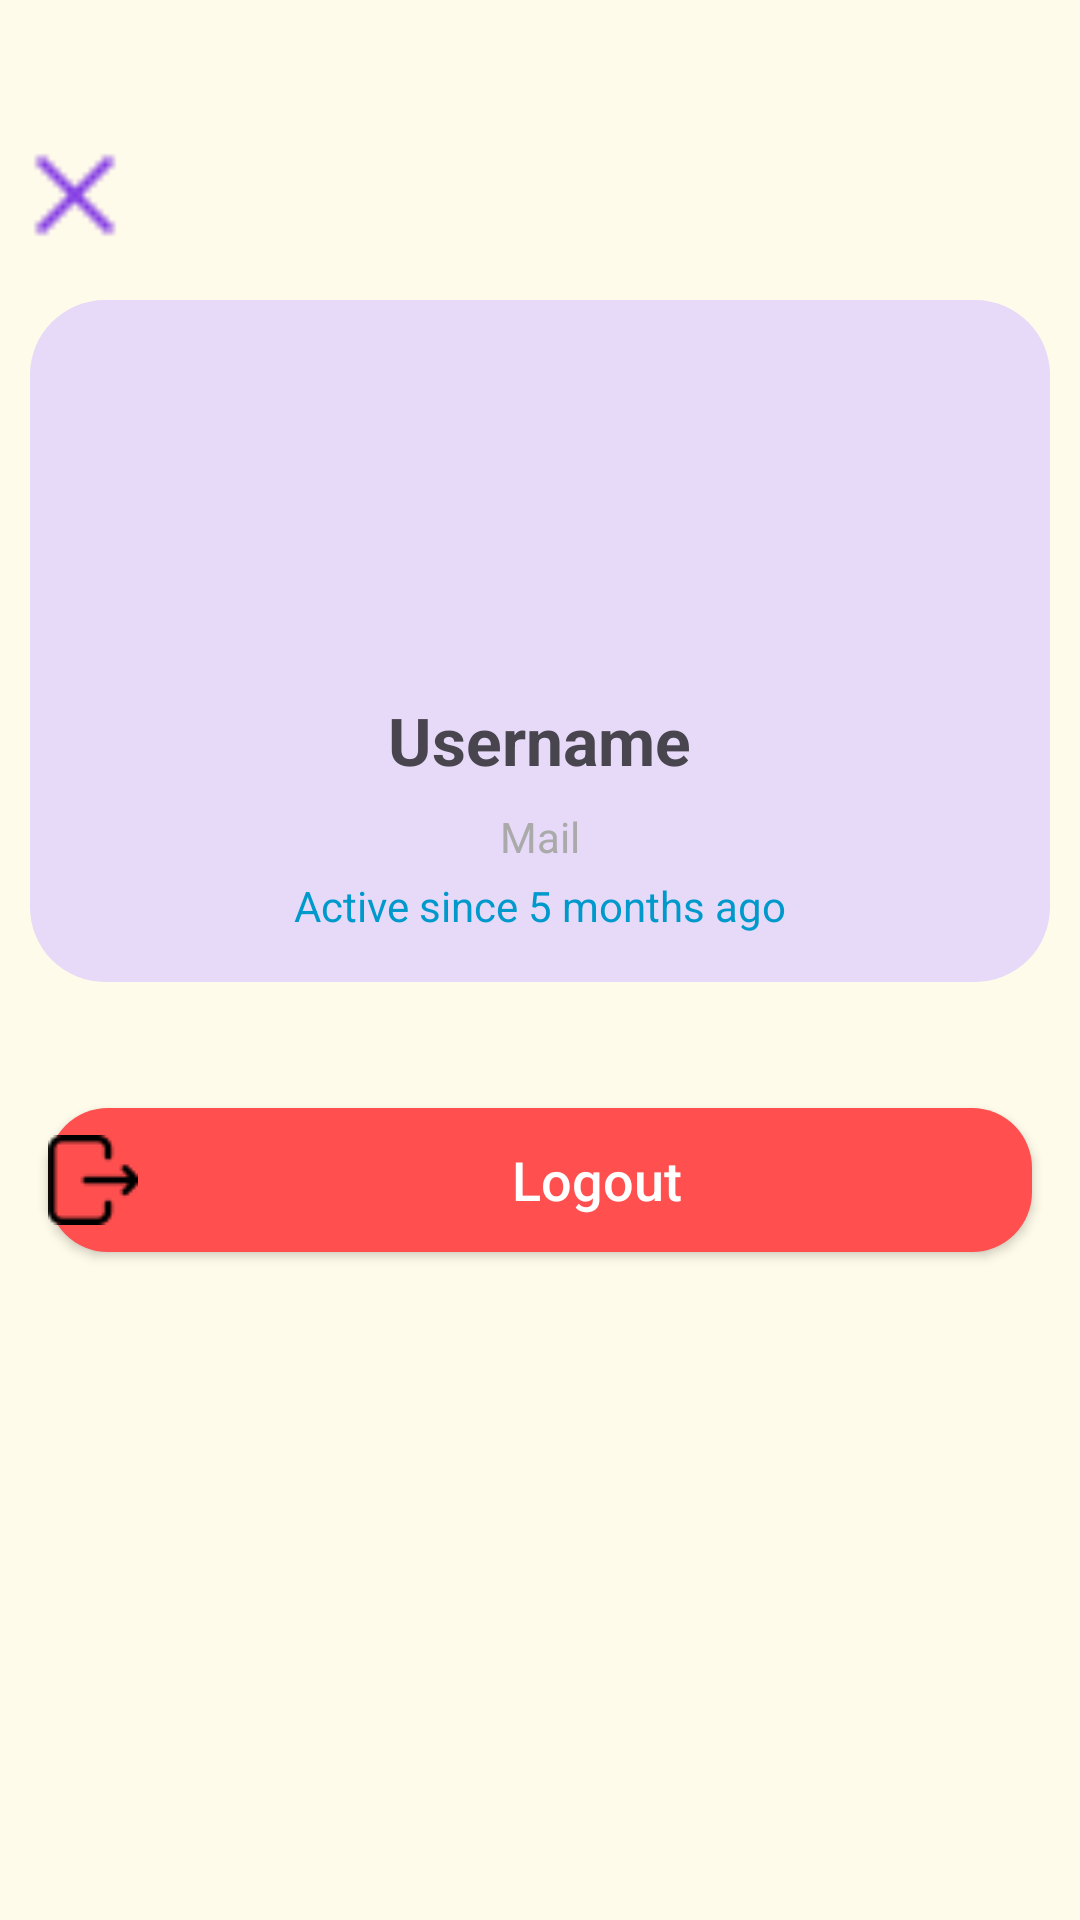

Reconstruct the res/layout file that produces this screen, plus the resources it refers to.
<!-- AndroidManifest.xml: application theme Theme.TrackNote -->
<!-- res/layout/account.xml -->
<?xml version="1.0" encoding="utf-8"?>
<LinearLayout xmlns:android="http://schemas.android.com/apk/res/android"
    android:layout_width="match_parent"
    android:layout_height="match_parent"
    xmlns:app="http://schemas.android.com/apk/res-auto"
    android:orientation="vertical"
    android:background="@color/background"
    >
    <ImageButton
        android:id="@+id/back"

        android:layout_width="wrap_content"
        android:layout_height="wrap_content"
        android:minHeight="50dp"
        android:minWidth="50dp"
        android:scaleType="fitXY"
        android:src="@drawable/cross"
        android:background="@color/background"
        app:tint="@color/accent2"
        android:layout_marginTop="40dp"
        android:contentDescription="back"
        />

    <LinearLayout
        android:layout_width="match_parent"
        android:layout_height="wrap_content"
        android:orientation="vertical"
        android:background="@drawable/notes"
        android:layout_margin="10dp"
        android:padding="16dp"
        android:layout_gravity="center"
        android:gravity="center">
        <ImageView
            android:id="@+id/profileImg"
            android:layout_width="100dp"
            android:layout_height="100dp"
            android:src="@drawable/profile1"
            android:contentDescription="Profile Picture"
            android:scaleType="centerCrop"
            android:padding="8dp" />

        <TextView
            android:id="@+id/tvUser"
            android:layout_width="wrap_content"
            android:layout_height="wrap_content"
            android:text="Username"
            android:textSize="22sp"
            android:textStyle="bold"
            android:layout_marginTop="16dp" />

        <TextView
            android:id="@+id/mail"
            android:layout_width="wrap_content"
            android:layout_height="wrap_content"
            android:text="Mail"
            android:textSize="14sp"
            android:textColor="@android:color/darker_gray"
            android:layout_marginTop="8dp" />

        <TextView
            android:id="@+id/activeSinceText"
            android:layout_width="wrap_content"
            android:layout_height="wrap_content"
            android:text="Active since 5 months ago"
            android:textSize="14sp"
            android:textColor="@android:color/holo_blue_dark"
            android:layout_marginTop="4dp" />
    </LinearLayout>
    
    <Button
        android:id="@+id/logoutButton"
        android:layout_width="match_parent"
        android:layout_height="wrap_content"
        android:text="Logout"
        android:textAllCaps="false"
        android:textSize="18sp"
        android:layout_marginTop="32dp"
        app:backgroundTint="@color/error"
        android:background="@drawable/btn_bg"
        android:textColor="@android:color/white"
        android:drawableStart="@drawable/exit"
        android:drawablePadding="8dp"
        android:layout_marginHorizontal="16dp" />
</LinearLayout>
<!-- resources referenced by this layout -->
<resources>
  <color name="accent2">#8037E4</color>
  <color name="background">#FFFBEA</color>
  <color name="error">#FF4F4F</color>
  <!-- drawable btn_bg (drawable) -->
  <?xml version="1.0" encoding="utf-8"?>
  <shape xmlns:android="http://schemas.android.com/apk/res/android"
      android:shape="rectangle">
  <corners android:radius="20dp"/>
      <solid android:color="@color/button"/>
  </shape>
  <!-- drawable cross: png bitmap (drawable, 724 bytes) -->
  <!-- drawable exit: png bitmap (drawable, 1013 bytes) -->
  <!-- drawable notes (drawable) -->
  <?xml version="1.0" encoding="utf-8"?>
  <shape xmlns:android="http://schemas.android.com/apk/res/android" android:shape="rectangle">
      <corners android:radius="25dp"/>
      <solid android:color="@color/card2"/>
      <padding android:bottom="5dp" android:left="5dp" android:right="5dp" android:top="5dp"/>
  </shape>
  <style name="Theme.TrackNote" parent="Base.Theme.TrackNote" />
  <color name="button">#FFD700</color>
  <color name="card2">#E6DAF8</color>
  <style name="Base.Theme.TrackNote" parent="Theme.Material3.DayNight.NoActionBar">
          <item name="android:windowAnimationStyle">@null</item>
          
          <item name="colorPrimary">#FFD700</item>           
          <item name="colorOnPrimary">#2A2A2A</item>         
  
          <item name="colorSecondary">#8037E4</item>         
          <item name="colorOnSecondary">#FFFFFF</item>       
  
          
          <item name="android:colorBackground">#FFFBEA</item> 
          <item name="colorSurface">#FFF4CC</item>            
          <item name="colorOnSurface">#2A2A2A</item>          
  
          
          <item name="android:textColorPrimary">#2A2A2A</item>   
          <item name="android:textColorSecondary">#777777</item> 
  
          
          <item name="colorAccent">#FFC107</item>             
          <item name="colorError">#FF4F4F</item>              
  
          
          <item name="colorSurfaceVariant">#E6DAF8</item>                
          <item name="colorTertiary">#6A1B9A</item>              
      </style>
</resources>
